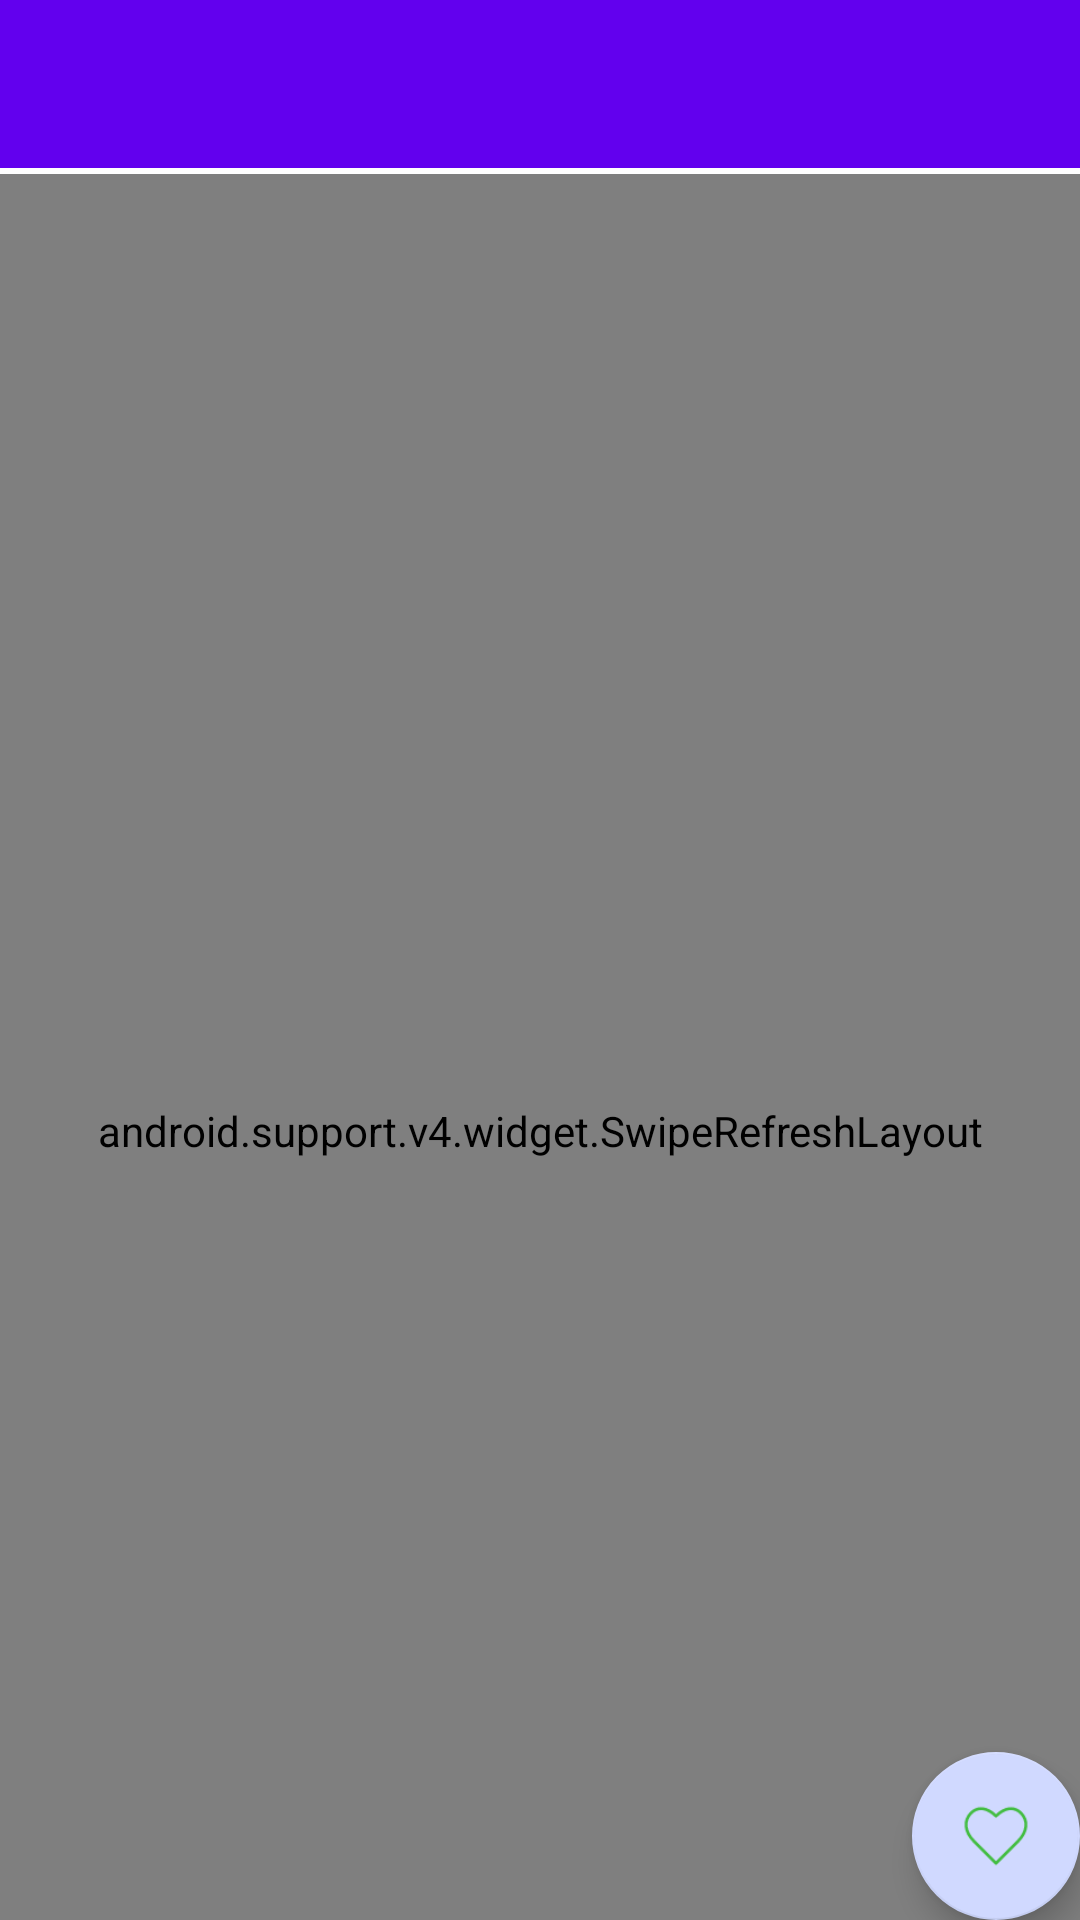

Android layout source for this screen:
<!-- AndroidManifest.xml: application theme AppTheme -->
<!-- res/layout/activity_news.xml -->
<?xml version="1.0" encoding="utf-8"?>
<android.support.design.widget.CoordinatorLayout
    xmlns:android="http://schemas.android.com/apk/res/android"
    xmlns:app="http://schemas.android.com/apk/res-auto"
    android:id="@+id/coordinatorLayout"
    android:layout_width="match_parent"
    android:layout_height="match_parent"
    android:fitsSystemWindows="true"
    >

  <android.support.design.widget.AppBarLayout
      android:id="@+id/appBar"
      android:layout_width="match_parent"
      android:layout_height="wrap_content"
      android:theme="@style/AppTheme.AppBarOverlay"
      app:elevation="0dp"
      >

    <android.support.v7.widget.Toolbar
        android:id="@+id/toolbar"
        android:layout_width="match_parent"
        android:layout_height="?attr/actionBarSize"
        app:layout_scrollFlags="scroll|enterAlways"
        app:popupTheme="@style/AppTheme.PopupOverlay"
        >

    </android.support.v7.widget.Toolbar>

  </android.support.design.widget.AppBarLayout>

  <include layout="@layout/content_news"/>

  <android.support.design.widget.FloatingActionButton
      android:id="@+id/fab"
      android:layout_width="wrap_content"
      android:layout_height="wrap_content"
      android:layout_gravity="bottom|end"
      android:layout_margin="@dimen/fab_margin"
      android:src="@drawable/favour_outline_64"
      app:backgroundTint="#d0d9ff"
      app:pressedTranslationZ="12dp"
      />

</android.support.design.widget.CoordinatorLayout>
<!-- res/layout/content_news.xml (included above) -->
<?xml version="1.0" encoding="utf-8"?>
<LinearLayout xmlns:android="http://schemas.android.com/apk/res/android"
    xmlns:app="http://schemas.android.com/apk/res-auto"
    xmlns:tools="http://schemas.android.com/tools"
    android:layout_width="match_parent"
    android:layout_height="match_parent"
    android:orientation="vertical"
    app:layout_behavior="@string/appbar_scrolling_view_behavior"
    tools:showIn="@layout/activity_news"
    >

  <ProgressBar
      android:id="@+id/progressBar"
      android:layout_width="match_parent"
      android:layout_height="2dp"
      android:indeterminate="false"
      android:progressDrawable="@drawable/progress_drawable"
      android:visibility="invisible"
      style="?android:attr/progressBarStyleHorizontal"
      />

  <android.support.v4.widget.SwipeRefreshLayout
      android:id="@+id/swipeRefreshLayout"
      android:layout_width="match_parent"
      android:layout_height="match_parent"
      >

    <com.example.cell.module.news.widget.ObservableWebView
        android:id="@+id/webView"
        android:layout_width="match_parent"
        android:layout_height="match_parent"
        />

  </android.support.v4.widget.SwipeRefreshLayout>

  
  
  
  
  
  
  

  
  
  
  
  
  

  
  
  
  

  

</LinearLayout>
<!-- resources referenced by this layout -->
<resources>
  <!-- drawable favour_outline_64: png bitmap (drawable-hdpi, 1310 bytes) -->
  <style name="AppTheme.AppBarOverlay" parent="ThemeOverlay.AppCompat.Dark.ActionBar" />
  <style name="AppTheme.PopupOverlay" parent="ThemeOverlay.AppCompat.Light" />
  <style name="AppTheme" parent="Theme.AppCompat.Light.DarkActionBar">
      
      <item name="colorPrimary">@color/colorPrimary</item>
      <item name="colorPrimaryDark">@color/colorPrimaryDark</item>
      <item name="colorAccent">@color/colorAccent</item>
      <item name="android:windowBackground">@android:color/white</item>
    </style>
  <!-- not gathered from this repository: default colours our renderer supplied (Android Studio template values) -->
  <color name="colorPrimary">#FF6200EE</color>
  <color name="colorPrimaryDark">#FF3700B3</color>
  <color name="colorAccent">#FF03DAC5</color>
</resources>
